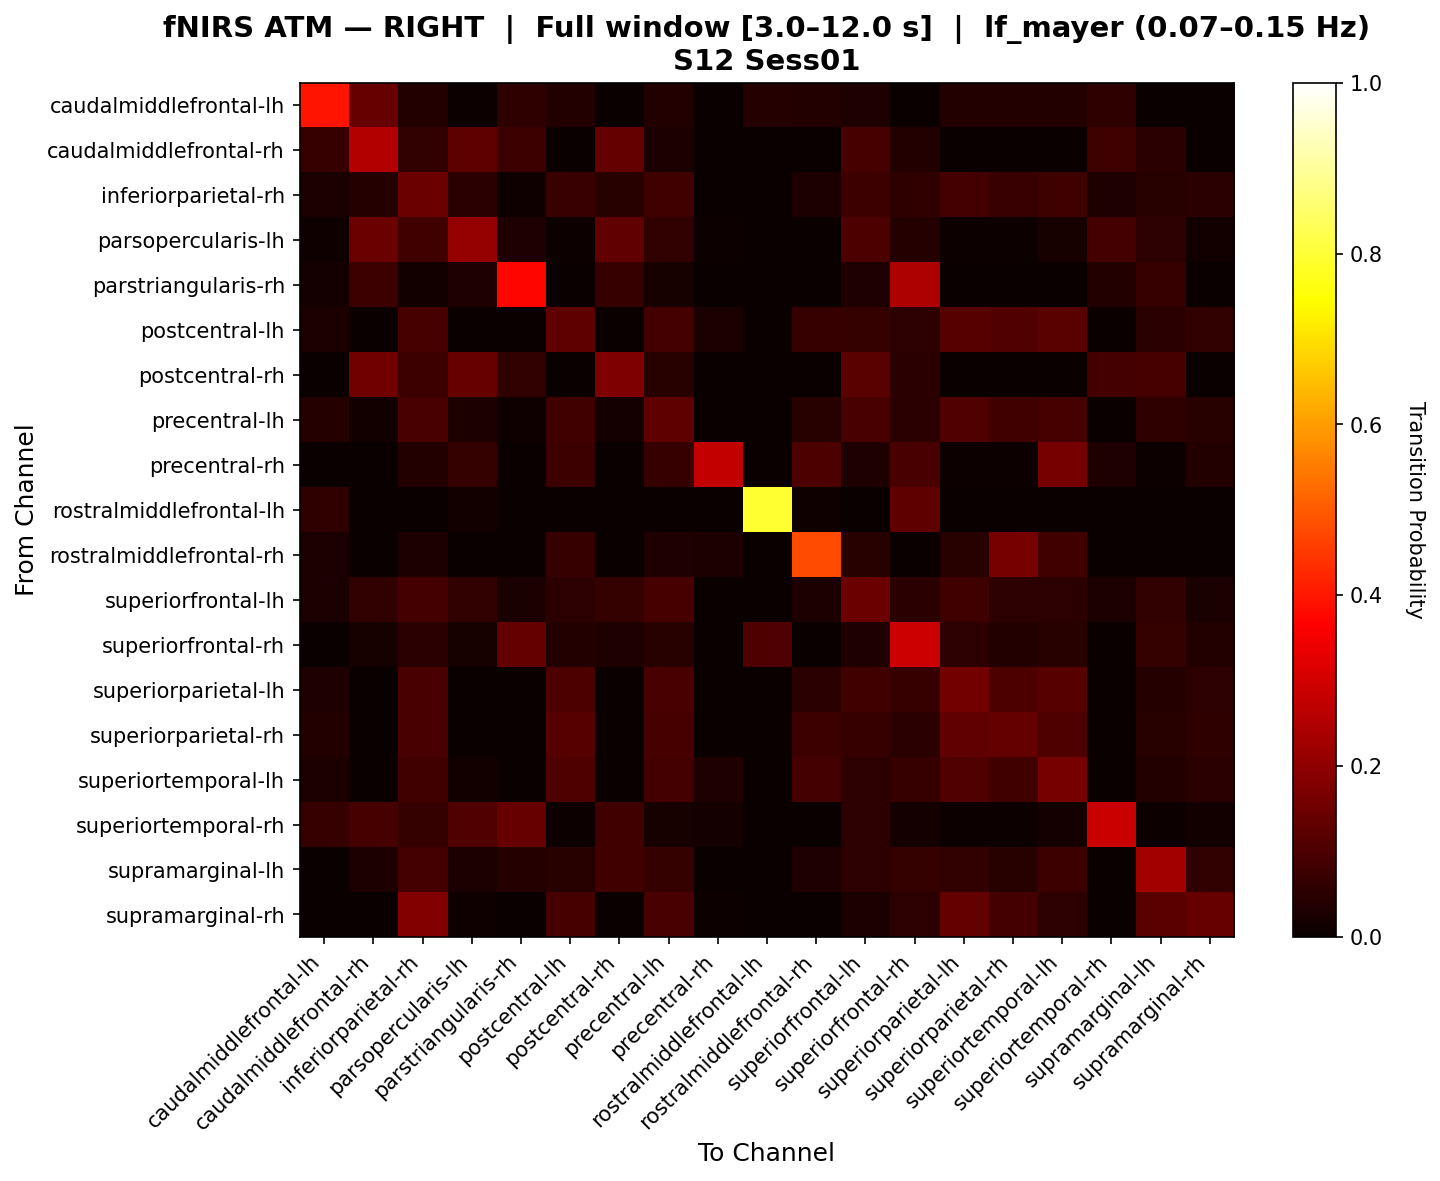

The file beside this chart, header and first rows:
, caudalmiddlefrontal-lh, caudalmiddlefrontal-rh, inferiorparietal-rh, parsopercularis-lh, parstriangularis-rh, postcentral-lh, postcentral-rh, precentral-lh, precentral-rh, rostralmiddlefrontal-lh, rostralmiddlefrontal-rh, superiorfrontal-lh, superiorfrontal-rh, superiorparietal-lh, superiorparietal-rh, superiortemporal-lh, superiortemporal-rh, supramarginal-lh, supramarginal-rh
caudalmiddlefrontal-lh, 0.3969, 0.1379, 0.03871, 0.007042, 0.05634, 0.03871, 0.0, 0.03871, 0.0, 0.04225, 0.03871, 0.03226, 0.0, 0.03871, 0.03871, 0.03871, 0.05634, 0.0, 0.0
caudalmiddlefrontal-rh, 0.06689, 0.2508, 0.06235, 0.1268, 0.07656, 0.0, 0.134, 0.02392, 0.0, 0.0, 0.0, 0.09106, 0.03828, 0.0, 0.0, 0.0, 0.0814, 0.04785, 0.0
inferiorparietal-rh, 0.02538, 0.0413, 0.1475, 0.04961, 0.01084, 0.07208, 0.04384, 0.07863, 0.003322, 0.0, 0.02792, 0.07734, 0.05736, 0.08624, 0.07208, 0.07951, 0.03466, 0.04416, 0.04827
parsopercularis-lh, 0.008929, 0.1453, 0.08026, 0.2071, 0.03274, 0.004032, 0.1323, 0.06058, 0.005952, 0.0, 0.0, 0.1, 0.04167, 0.004032, 0.004032, 0.02083, 0.08765, 0.05165, 0.01296
parstriangularis-rh, 0.01835, 0.07569, 0.01376, 0.03211, 0.3736, 0.0, 0.06986, 0.02064, 0.002294, 0.0, 0.0, 0.0344, 0.2459, 0.0, 0.0, 0.002294, 0.03899, 0.06986, 0.002294
postcentral-lh, 0.0297, 0.0, 0.09097, 0.0, 0.0, 0.1281, 0.0, 0.08832, 0.02475, 0.0, 0.06931, 0.06295, 0.05385, 0.1159, 0.1084, 0.1204, 0.0, 0.04854, 0.0588
postcentral-rh, 0.0, 0.155, 0.07589, 0.1368, 0.06099, 0.0, 0.1732, 0.04403, 0.003145, 0.0, 0.0, 0.1199, 0.04841, 0.0, 0.0, 0.003145, 0.08648, 0.08987, 0.003145
precentral-lh, 0.04, 0.01347, 0.09545, 0.0303, 0.0101, 0.08532, 0.01852, 0.1256, 0.003367, 0.0, 0.04667, 0.09707, 0.04882, 0.107, 0.08532, 0.0904, 0.001684, 0.05549, 0.04539
precentral-rh, 0.0, 0.0, 0.03883, 0.0625, 0.0, 0.07576, 0.0, 0.07008, 0.2756, 0.0, 0.09848, 0.03125, 0.09375, 0.007576, 0.007576, 0.161, 0.03125, 0.007576, 0.03883
rostralmiddlefrontal-lh, 0.05714, 0.0, 0.0, 0.01429, 0.0, 0.0, 0.0, 0.0, 0.0, 0.794, 0.009615, 0.0, 0.125, 0.0, 0.0, 0.0, 0.0, 0.0, 0.0
rostralmiddlefrontal-rh, 0.02703, 0.0, 0.02928, 0.0, 0.0, 0.06757, 0.0, 0.03378, 0.02928, 0.0, 0.4768, 0.04541, 0.0, 0.04505, 0.1602, 0.08559, 0.0, 0.0, 0.0
superiorfrontal-lh, 0.02703, 0.0594, 0.08843, 0.06141, 0.0261, 0.05362, 0.06542, 0.09099, 0.0, 0.0, 0.02928, 0.1469, 0.0502, 0.07815, 0.05362, 0.05137, 0.02928, 0.06249, 0.02635
superiorfrontal-rh, 0.0, 0.01979, 0.04883, 0.01979, 0.1349, 0.03564, 0.03302, 0.0462, 0.002639, 0.1032, 0.0, 0.03166, 0.2908, 0.05147, 0.03564, 0.04485, 0.001319, 0.06339, 0.03696
superiorparietal-lh, 0.03175, 0.0, 0.09721, 0.002033, 0.0, 0.1003, 0.0, 0.09621, 0.002033, 0.0, 0.04762, 0.08524, 0.06911, 0.1584, 0.1003, 0.1159, 0.002033, 0.03984, 0.05204
superiorparietal-rh, 0.03571, 0.0, 0.09464, 0.0, 0.0, 0.1155, 0.0, 0.09262, 0.0, 0.0, 0.07702, 0.06869, 0.05, 0.1289, 0.133, 0.102, 0.0, 0.04595, 0.05595
superiortemporal-lh, 0.0274, 0.0, 0.08255, 0.01556, 0.0, 0.1055, 0.0, 0.08711, 0.03357, 0.0, 0.08676, 0.05108, 0.07004, 0.1083, 0.08263, 0.163, 0.001946, 0.03764, 0.04703
superiortemporal-rh, 0.06897, 0.0935, 0.06553, 0.1067, 0.1379, 0.004065, 0.08537, 0.02131, 0.01724, 0.0, 0.0, 0.05285, 0.01724, 0.004065, 0.004065, 0.01724, 0.2872, 0.004065, 0.01269
supramarginal-lh, 0.0, 0.02848, 0.08639, 0.02532, 0.04198, 0.04515, 0.08323, 0.06414, 0.0, 0.0, 0.03333, 0.05222, 0.06572, 0.06181, 0.04515, 0.07532, 0.0, 0.23, 0.06181
supramarginal-rh, 0.0, 0.0, 0.1806, 0.01111, 0.0, 0.09056, 0.0, 0.095, 0.004444, 0.0, 0.0, 0.02667, 0.05333, 0.1344, 0.08833, 0.05333, 0.002222, 0.1211, 0.1389
